Run: headless pygame with SDL's dummy video driver; simulated clock (each Clock.tick advances the game by its frame time, no real sleeping); random seed 0; keys injected as events and as key.get_pressed() state; no mouse input.
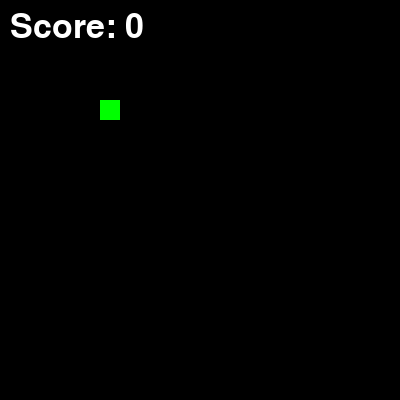
Frame 1 of 4 · flips 1–60 · no input
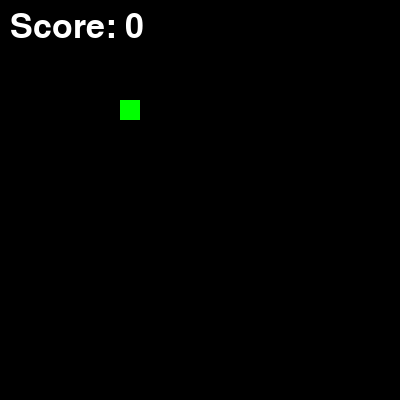
Frame 2 of 4 · flips 61–180 · tapped SPACE, RETURN · held RIGHT (→), D
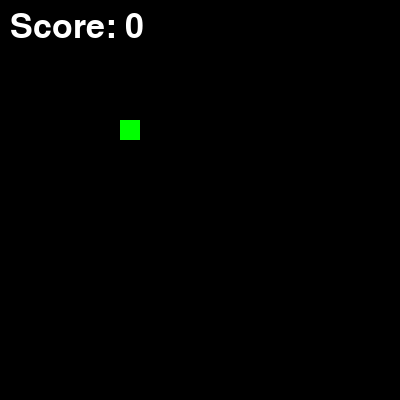
Frame 3 of 4 · flips 181–300 · held DOWN (↓), S
Frame 4 of 4 · flips 301–420 · held LEFT (←), A, UP (↑), W · screen same as frame 1, image omitted

The pygame program that drew these frames:

import pygame
import sys
import random
from random import randint
import pickle

# config var
windowWidth = 400
windowHeight = 400
clock = pygame.time.Clock()

# display
screen = pygame.display.set_mode((windowWidth, windowHeight))
pygame.display.set_caption('Snake')

#colors
black = (0,0,0)
green = (0,255,0)
red = (255,0,0)

# fonts
pygame.font.init()
font = pygame.font.SysFont("comicsans", 50)

# game
score = 0
gridSize = 20

# sprites
snakeSquares = []

class snake:
    def __init__(self, x, y, direction):
        self.x = x * gridSize
        self.y = y * gridSize
        self.direction = direction
    
    def drawSquare(self):
        pygame.draw.rect(screen, green, (self.x,self.y,gridSize, gridSize))

    def move(self, direction):
        if direction == "left":
            self.x -= gridSize
        if direction == "right":
            self.x += gridSize
        if direction == "up":
            self.y -= gridSize
        if direction == "down":
            self.y += gridSize
        self.direction = direction


class food:
    def __init__(self, x, y):
        self.x = x
        self.y = y

running = True

snakeSquares.append(snake(5,5,"left"))

while running:

    # running thru events
    events = pygame.event.get()
    for event in events:
        # if x button pressed stop just break out of these loops
        if event.type == pygame.QUIT:
            running = False
        # if key is pressed
        if event.type == pygame.KEYDOWN:
            if event.key == pygame.K_UP:
                snakeSquares[0].move("up")
            if event.key == pygame.K_DOWN:
                snakeSquares[0].move("down")
            if event.key == pygame.K_LEFT:
                snakeSquares[0].move("left")
            if event.key == pygame.K_RIGHT:
                snakeSquares[0].move("right")
    
    # background
    pygame.draw.rect(screen, black, (0,0,windowWidth, windowHeight))

    # snake
    snakeSquares[0].drawSquare()

    # score
    score_label = font.render("Score: " + str(score),1,(255,255,255))
    screen.blit(score_label, (10, 10))

    # update display
    pygame.display.update()
